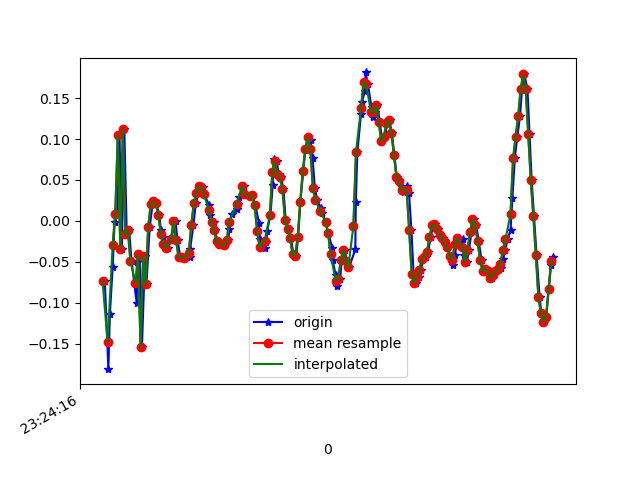

Source data for this figure (header and first rows):
1618183456358, 879119373124488, -0.073833905, 0.30978635, -0.021894142
1618183456386, 879119392150840, -0.1813, -0.174, -0.009677
1618183456398, 879119411201992, -0.1142, 0.2292, -0.01945
1618183456420, 879119430228328, -0.05673, -0.2424, 0.03675
1618183456435, 879119449279464, -0.001752, -0.05429, -0.003568
1618183456455, 879119468256856, 0.008022, -0.2803, 0.04286
1618183456474, 879119487303352, 0.1045, -0.03352, 0.004984
1618183456492, 879119506325080, -0.03474, -0.1679, 0.02087
1618183456512, 879119525371576, 0.1119, 0.06422, -0.00479
1618183456531, 879119544393272, -0.01641, -0.06284, 0.02698
1618183456550, 879119563439768, -0.01153, -0.08483, -0.02312
1618183456569, 879119582445912, -0.0494, 0.2023, 0.004984
1618183456610, 879119601491416, -0.1007, -0.2718, -0.002346
1618183456614, 879119620512120, -0.05062, 0.2047, -0.03045
1618183456632, 879119639557624, -0.04085, -0.1801, 0.02453
1618183456651, 879119658578328, -0.1545, 0.00191, -0.05977
1618183456675, 879119677584472, -0.04329, 0.1143, -0.01456
1618183456687, 879119696629176, -0.0775, -0.05307, -0.01334
1618183456712, 879119715649144, -0.00786, 0.2182, -0.02312
1618183456735, 879119734693880, 0.02024, 0.1974, -0.009677
1618183456753, 879119753713784, 0.0239, 0.1192, -0.028
1618183456764, 879119772751544, 0.02146, 0.03123, -0.028
1618183456789, 879119791771192, 0.0068, 0.003132, -0.02312
1618183456800, 879119810815608, -0.01153, 0.01657, -0.02189
1618183456818, 879119829860024, -0.02008, -0.006642, -0.01945
1618183456838, 879119848879672, -0.02863, -0.01519, -0.02556
1618183456857, 879119867924152, -0.03352, -0.02252, -0.03167
1618183456883, 879119886922040, -0.02252, -0.01397, -0.03045
1618183456913, 879119905965624, -5.3010974E-4, -0.01031, -0.028
1618183456916, 879119924984504, -5.3010974E-4, -0.009085, -0.02556
1618183456932, 879119944028152, -0.02374, -0.009085, -0.01701
1618183456954, 879119963071800, -0.04451, -0.01153, -0.01701
1618183456970, 879119982077752, -0.04451, -0.01153, -0.01579
1618183456994, 879120001120952, -0.04573, -0.01275, -0.01212
1618183457028, 879120020139384, -0.04451, -0.01642, -0.009677
1618183457031, 879120039182584, -0.03474, -0.006642, -0.007233
1618183457057, 879120058201016, -0.005417, -0.00542, -0.003568
1618183457076, 879120077231032, 0.02146, -0.006642, 0.001319
1618183457096, 879120096249080, 0.03368, -0.00542, 0.00254
1618183457113, 879120115291896, 0.04223, -0.00542, 0.004984
1618183457131, 879120134334712, 0.04101, -0.006642, 0.006206
1618183457142, 879120153352824, 0.03246, -0.01153, 0.008649
1618183457182, 879120172395640, 0.01902, -0.02008, 0.007427
1618183457185, 879120191347960, 0.0068, -0.02497, 0.007427
1618183457216, 879120210389112, -0.001752, -0.01886, 0.009871
1618183457228, 879120229405368, -0.01153, -0.0213, 0.008649
1618183457246, 879120248446520, -0.02496, -0.02619, 0.003762
1618183457273, 879120267487672, -0.02741, -0.02619, -0.001125
1618183457277, 879120286504184, -0.02863, -0.02252, -0.007233
1618183457307, 879120305545336, -0.02985, -0.01397, -0.01456
1618183457333, 879120324586488, -0.02374, -0.002977, -0.02067
1618183457341, 879120343602808, -0.0103, 0.00191, -0.02067
1618183457358, 879120362643960, 0.008022, -0.01275, -0.01334
1618183457404, 879120381676024, 0.01413, -0.02375, -0.00479
1618183457407, 879120400717432, 0.02024, -0.02497, 9.7E-5
1618183457419, 879120419758968, 0.02879, -0.01275, -0.002346
1618183457451, 879120438775672, 0.04223, -0.009085, -0.002346
1618183457458, 879120457817208, 0.04223, -0.006642, -0.00479
1618183457476, 879120476833912, 0.03246, 6.886502E-4, -0.007233
1618183457518, 879120495876088, 0.03001, 0.006797, -0.01334
1618183457520, 879120514917624, 0.03123, 0.006797, -0.0109
... 126 more rows
